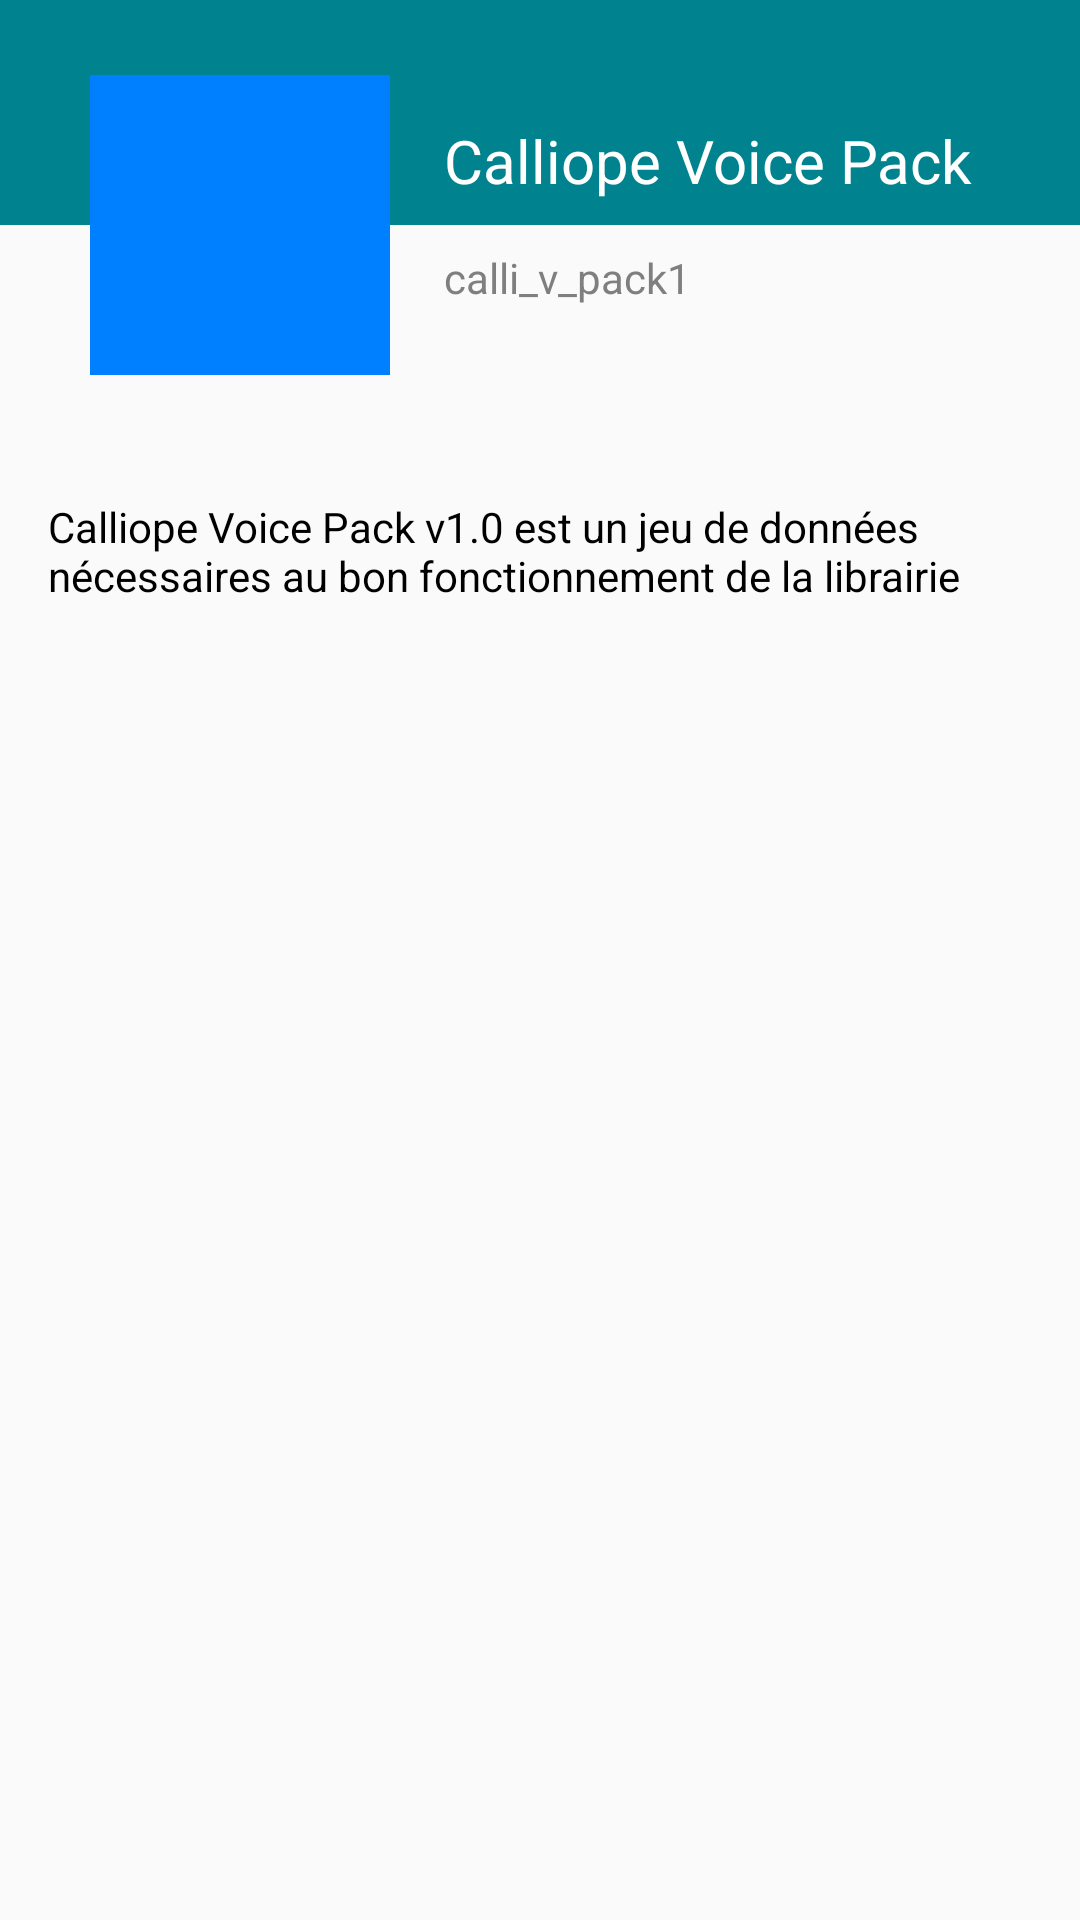

This screen was rendered from an Android layout file. Write that file and the resources it references.
<!-- AndroidManifest.xml: application theme AppTheme -->
<!-- res/layout/fragment_store_profile.xml -->
<?xml version="1.0" encoding="utf-8"?>
<LinearLayout xmlns:android="http://schemas.android.com/apk/res/android"
    android:orientation="vertical" android:layout_width="match_parent"
    android:layout_height="match_parent">
    <FrameLayout
        android:layout_width="match_parent"
        android:layout_height="150dp">
        <LinearLayout
            android:orientation="vertical"
            android:layout_width="match_parent"
            android:layout_height="match_parent">
            <View
                android:background="@color/dark_primary_color"
                android:layout_weight="1"
                android:layout_width="match_parent"
                android:layout_height="0dp" />
            <View
                android:layout_weight="1"
                android:layout_width="match_parent"
                android:layout_height="0dp" />
        </LinearLayout>
        <LinearLayout
            android:orientation="horizontal"
            android:layout_width="match_parent"
            android:layout_height="match_parent">
            <ImageView
                android:id="@+id/store_profile_icon"
                android:layout_gravity="center_vertical"
                android:background="#007FFF"
                android:layout_marginLeft="30dp"
                android:layout_marginRight="10dp"
                android:layout_width="100dp"
                android:layout_height="100dp" />
            <LinearLayout
                android:orientation="vertical"
                android:layout_width="match_parent"
                android:layout_height="match_parent">
                <TextView
                    android:id="@+id/store_profile_name"
                    android:gravity="bottom"
                    android:text="Calliope Voice Pack"
                    android:textSize="20sp"
                    android:textColor="#FFFFFF"
                    android:padding="8dp"
                    android:layout_marginTop="30dp"
                    android:layout_weight="1"
                    android:layout_width="match_parent"
                    android:layout_height="0dp" />
                <TextView
                    android:id="@+id/store_profile_id"
                    android:text="calli_v_pack1"
                    android:textColor="#7F7F7F"
                    android:padding="8dp"
                    android:layout_marginBottom="30dp"
                    android:layout_weight="1"
                    android:layout_width="match_parent"
                    android:layout_height="0dp" />
            </LinearLayout>
        </LinearLayout>
    </FrameLayout>
    <TextView
        android:id="@+id/store_profile_description"
        android:padding="16dp"
        android:text="Calliope Voice Pack v1.0 est un jeu de données nécessaires au bon fonctionnement de la librairie"
        android:textColor="#000000"
        android:layout_width="match_parent"
        android:layout_height="wrap_content" />
    <GridView
        android:id="@+id/store_profile_versions"
        android:layout_width="match_parent"
        android:layout_height="wrap_content"
        android:numColumns="4"
        android:verticalSpacing="16dp"
        android:horizontalSpacing="16dp">

    </GridView>
</LinearLayout>
<!-- resources referenced by this layout -->
<resources>
  <color name="dark_primary_color">#00838F</color>
  <style name="AppTheme" parent="Theme.AppCompat.Light.NoActionBar">
  
      </style>
</resources>
